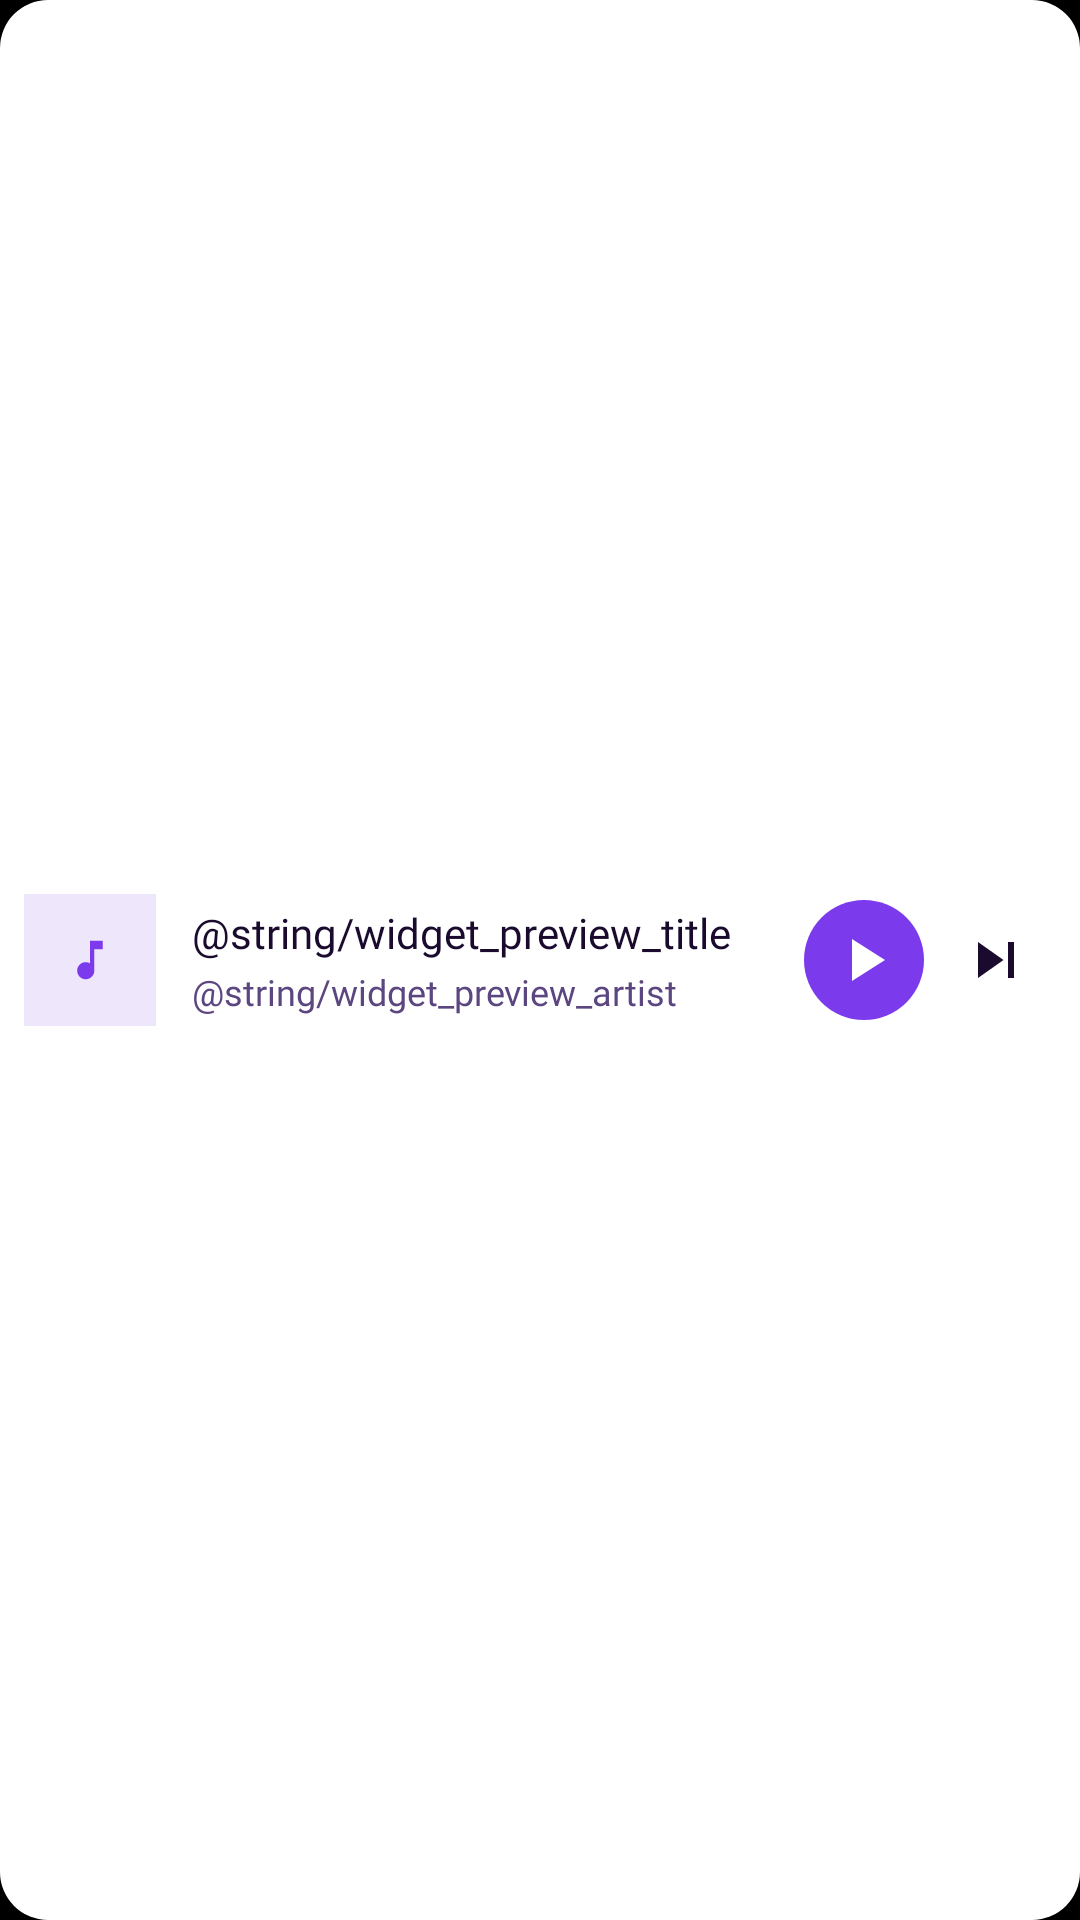

Android layout source for this screen:
<!-- AndroidManifest.xml: application theme Theme.Stash -->
<!-- res/layout/widget_preview_wide.xml -->
<?xml version="1.0" encoding="utf-8"?>
<LinearLayout xmlns:android="http://schemas.android.com/apk/res/android"
    android:layout_width="match_parent"
    android:layout_height="match_parent"
    android:background="@drawable/widget_card"
    android:backgroundTint="@color/widget_surface"
    android:gravity="center_vertical"
    android:orientation="horizontal"
    android:padding="8dp">

    <ImageView
        android:layout_width="44dp"
        android:layout_height="44dp"
        android:importantForAccessibility="no"
        android:scaleType="centerCrop"
        android:src="@drawable/widget_cover_placeholder" />

    <LinearLayout
        android:layout_width="0dp"
        android:layout_height="wrap_content"
        android:layout_marginStart="12dp"
        android:layout_weight="1"
        android:orientation="vertical">

        <TextView
            android:layout_width="match_parent"
            android:layout_height="wrap_content"
            android:ellipsize="end"
            android:fontFamily="@font/inter_semibold"
            android:maxLines="1"
            android:text="@string/widget_preview_title"
            android:textColor="@color/widget_on_surface"
            android:textSize="14sp" />

        <TextView
            android:layout_width="match_parent"
            android:layout_height="wrap_content"
            android:layout_marginTop="2dp"
            android:ellipsize="end"
            android:fontFamily="@font/inter_regular"
            android:maxLines="1"
            android:text="@string/widget_preview_artist"
            android:textColor="@color/widget_on_surface_variant"
            android:textSize="12sp" />
    </LinearLayout>

    <FrameLayout
        android:layout_width="40dp"
        android:layout_height="40dp"
        android:layout_marginStart="8dp"
        android:background="@drawable/widget_circle"
        android:backgroundTint="@color/widget_accent">

        <ImageView
            android:layout_width="24dp"
            android:layout_height="24dp"
            android:layout_gravity="center"
            android:importantForAccessibility="no"
            android:src="@drawable/widget_ic_play" />
    </FrameLayout>

    <ImageView
        android:layout_width="40dp"
        android:layout_height="40dp"
        android:layout_marginStart="4dp"
        android:importantForAccessibility="no"
        android:padding="8dp"
        android:src="@drawable/widget_ic_next"
        android:tint="@color/widget_on_surface" />
</LinearLayout>
<!-- resources referenced by this layout -->
<resources>
  <color name="widget_accent">#FF7C3AED</color>
  <color name="widget_on_surface">#FF1A0B2E</color>
  <color name="widget_on_surface_variant">#FF5B4680</color>
  <color name="widget_surface">#FFFFFFFF</color>
  <!-- drawable widget_card (drawable) -->
  <?xml version="1.0" encoding="utf-8"?>
  <shape xmlns:android="http://schemas.android.com/apk/res/android" android:shape="rectangle">
      <solid android:color="#FFFFFFFF" />
      <corners android:radius="16dp" />
  </shape>
  <!-- drawable widget_circle (drawable) -->
  <?xml version="1.0" encoding="utf-8"?>
  <shape xmlns:android="http://schemas.android.com/apk/res/android" android:shape="oval">
      <solid android:color="#FFFFFFFF" />
  </shape>
  <!-- drawable widget_cover_placeholder (drawable) -->
  <?xml version="1.0" encoding="utf-8"?>
  <vector xmlns:android="http://schemas.android.com/apk/res/android"
      android:width="108dp"
      android:height="108dp"
      android:viewportWidth="108"
      android:viewportHeight="108">
      <path
          android:fillColor="@color/widget_placeholder_background"
          android:pathData="M0,0h108v108h-108z" />
      <group
          android:scaleX="1.75"
          android:scaleY="1.75"
          android:translateX="33"
          android:translateY="33">
          <path
              android:fillColor="@color/widget_accent"
              android:pathData="M12,3v10.55c-0.59,-0.34 -1.27,-0.55 -2,-0.55 -2.21,0 -4,1.79 -4,4s1.79,4 4,4 4,-1.79 4,-4V7h4V3h-6z" />
      </group>
  </vector>
  <!-- drawable widget_ic_next (drawable) -->
  <?xml version="1.0" encoding="utf-8"?>
  <vector xmlns:android="http://schemas.android.com/apk/res/android"
      android:width="24dp"
      android:height="24dp"
      android:viewportWidth="24"
      android:viewportHeight="24">
      <path
          android:fillColor="#FFFFFFFF"
          android:pathData="M6,18l8.5,-6L6,6v12zM16,6v12h2V6h-2z" />
  </vector>
  <!-- drawable widget_ic_play (drawable) -->
  <?xml version="1.0" encoding="utf-8"?>
  <vector xmlns:android="http://schemas.android.com/apk/res/android"
      android:width="24dp"
      android:height="24dp"
      android:viewportWidth="24"
      android:viewportHeight="24">
      <path
          android:fillColor="#FFFFFFFF"
          android:pathData="M8,5v14l11,-7z" />
  </vector>
  <string name="widget_preview_artist">الفنان</string>
  <string name="widget_preview_title">عنوان الأغنية</string>
  <style name="Theme.Stash" parent="android:Theme.Material.NoActionBar">
          <item name="android:windowBackground">@android:color/black</item>
          <item name="android:statusBarColor">@android:color/transparent</item>
          <item name="android:navigationBarColor">@android:color/transparent</item>
          <item name="android:windowDrawsSystemBarBackgrounds">true</item>
          <item name="android:windowLightStatusBar">false</item>
      </style>
  <color name="widget_placeholder_background">#FFEEE7FC</color>
</resources>
